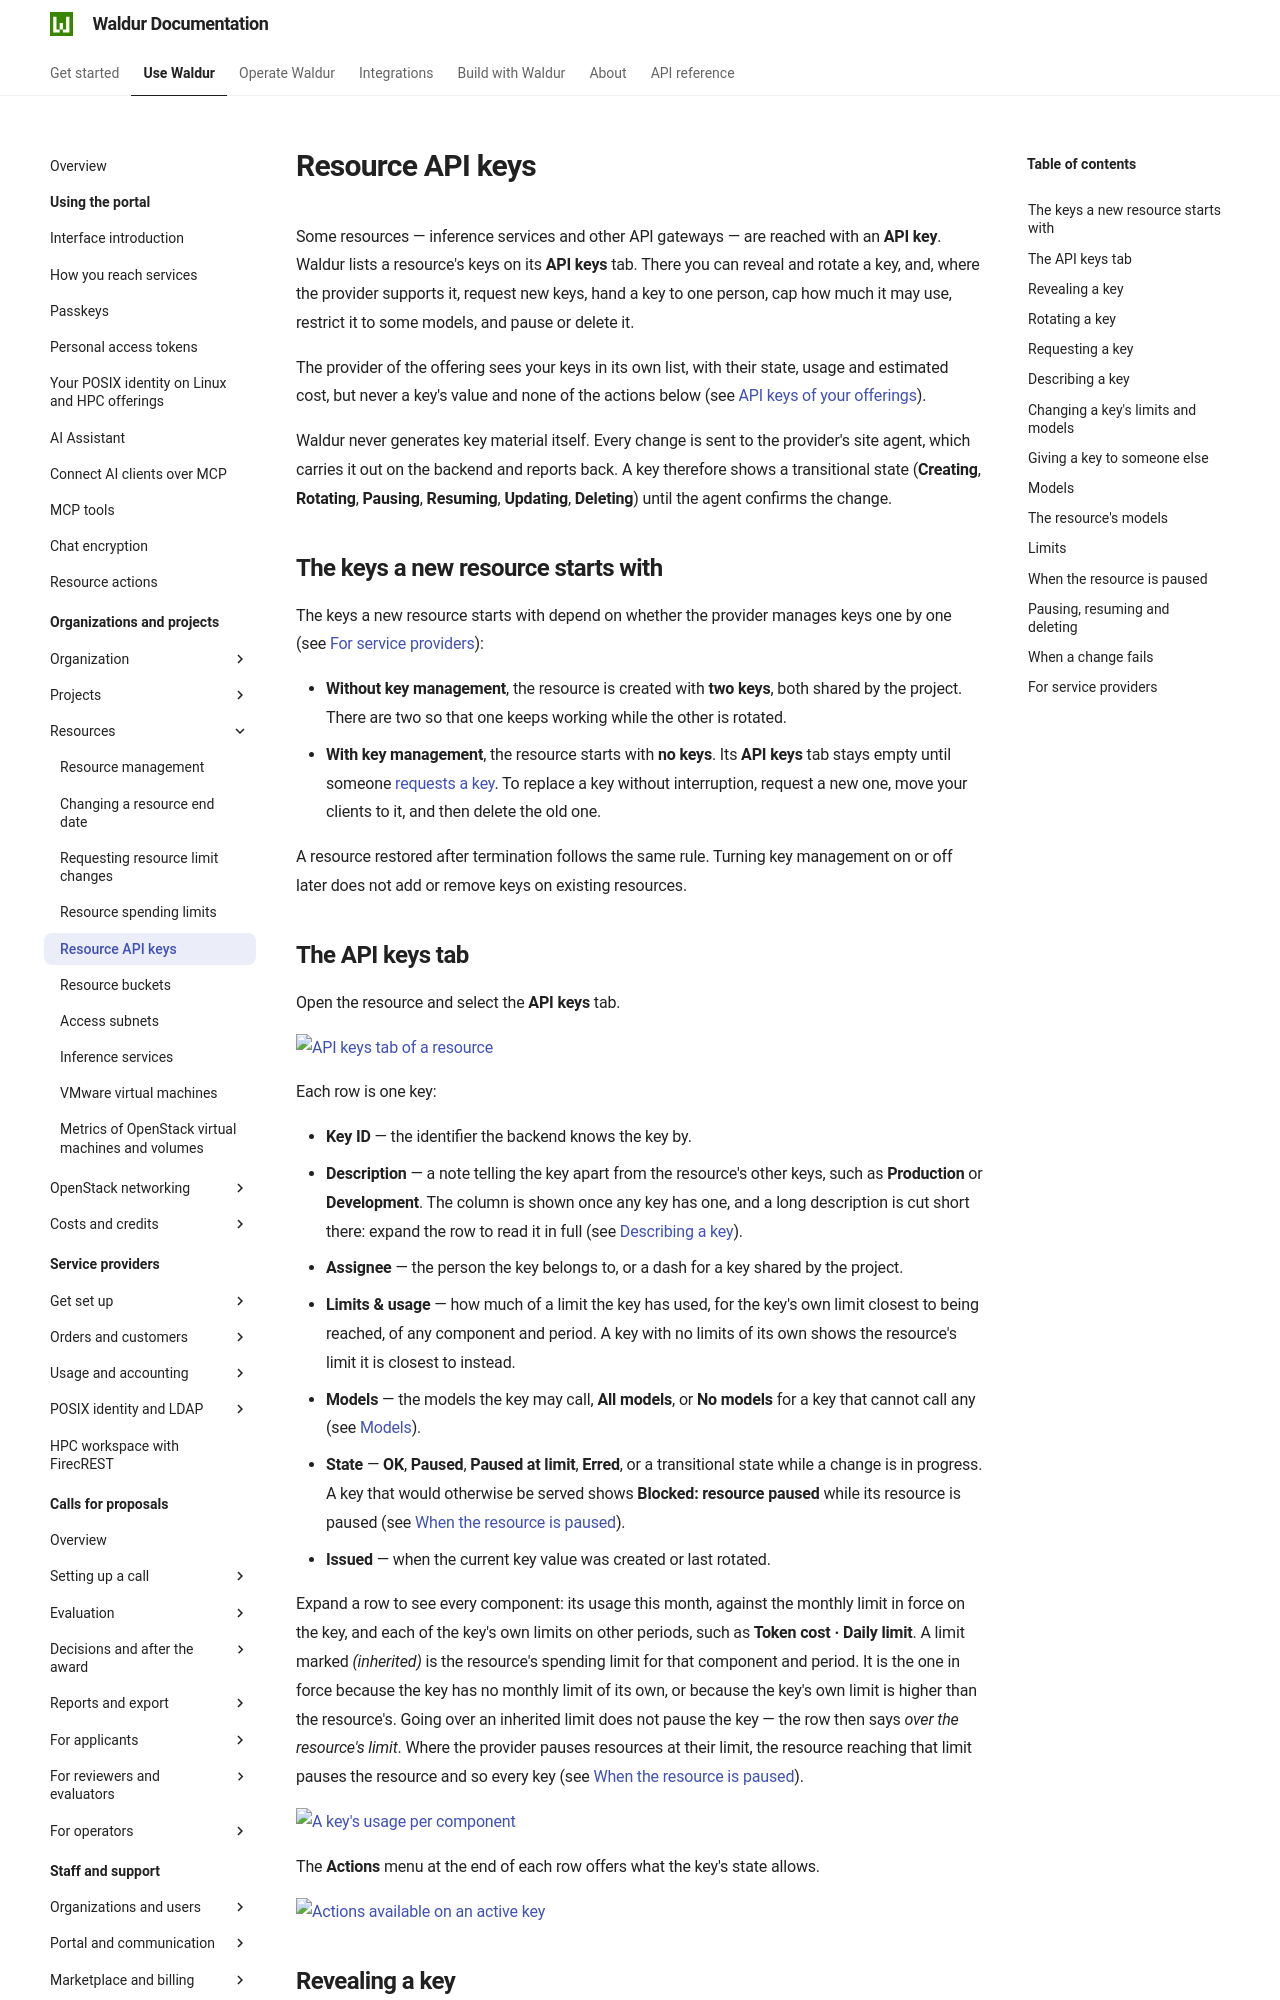

repository: waldur/waldur-docs · page: latest/user-guide/customer-organization/resource-api-keys/index.html · generator: mkdocs

# Resource API keys

Some resources — inference services and other API gateways — are reached with an
**API key**. Waldur lists a resource's keys on its **API keys** tab. There you
can reveal and rotate a key, and, where the provider supports it, request new
keys, hand a key to one person, cap how much it may use, restrict it to some
models, and pause or delete it.

The provider of the offering sees your keys in its own list, with their state,
usage and estimated cost, but never a key's value and none of the actions
below (see [API keys of your offerings](../service-provider-organization/api-keys.md)).

Waldur never generates key material itself. Every change is sent to the
provider's site agent, which carries it out on the backend and reports back. A
key therefore shows a transitional state (**Creating**, **Rotating**,
**Pausing**, **Resuming**, **Updating**, **Deleting**) until the agent confirms the change.

## The keys a new resource starts with

The keys a new resource starts with depend on whether the provider manages keys
one by one (see [For service providers](#for-service-providers)):

- **Without key management**, the resource is created with **two keys**, both
  shared by the project. There are two so that one keeps working while the other
  is rotated.
- **With key management**, the resource starts with **no keys**. Its **API
  keys** tab stays empty until someone [requests a key](#requesting-a-key). To
  replace a key without interruption, request a new one, move your clients to
  it, and then delete the old one.

A resource restored after termination follows the same rule. Turning key
management on or off later does not add or remove keys on existing resources.

## The API keys tab

Open the resource and select the **API keys** tab.

![API keys tab of a resource](../img/resource-api-keys-tab.png)

Each row is one key:

- **Key ID** — the identifier the backend knows the key by.
- **Description** — a note telling the key apart from the resource's other
  keys, such as **Production** or **Development**. The column is shown once
  any key has one, and a long description is cut short there: expand the row
  to read it in full (see [Describing a key](#describing-a-key)).
- **Assignee** — the person the key belongs to, or a dash for a key shared by
  the project.
- **Limits & usage** — how much of a limit the key has used, for the key's own
  limit closest to being reached, of any component and period. A key with no
  limits of its own shows the resource's limit it is closest to instead.
- **Models** — the models the key may call, **All models**, or **No models**
  for a key that cannot call any (see [Models](#models)).
- **State** — **OK**, **Paused**, **Paused at limit**, **Erred**, or a
  transitional state while a change is in progress. A key that would otherwise
  be served shows **Blocked: resource paused** while its resource is paused
  (see [When the resource is paused](#when-the-resource-is-paused)).
- **Issued** — when the current key value was created or last rotated.

Expand a row to see every component: its usage this month, against the
monthly limit in force on the key, and each of the key's own limits on other
periods, such as **Token cost · Daily limit**. A limit marked *(inherited)* is
the resource's spending limit for that component and period. It is the one in
force because the key has no monthly limit of its own, or because the key's
own limit is higher than the resource's. Going over an inherited limit does
not pause the key — the row then says *over the resource's limit*. Where the
provider pauses resources at their limit, the resource reaching that limit
pauses the resource and so every key (see
[When the resource is paused](#when-the-resource-is-paused)).

![A key's usage per component](../img/resource-api-keys-row-details.png)

The **Actions** menu at the end of each row offers what the key's state allows.

![Actions available on an active key](../img/resource-api-keys-actions.png)
